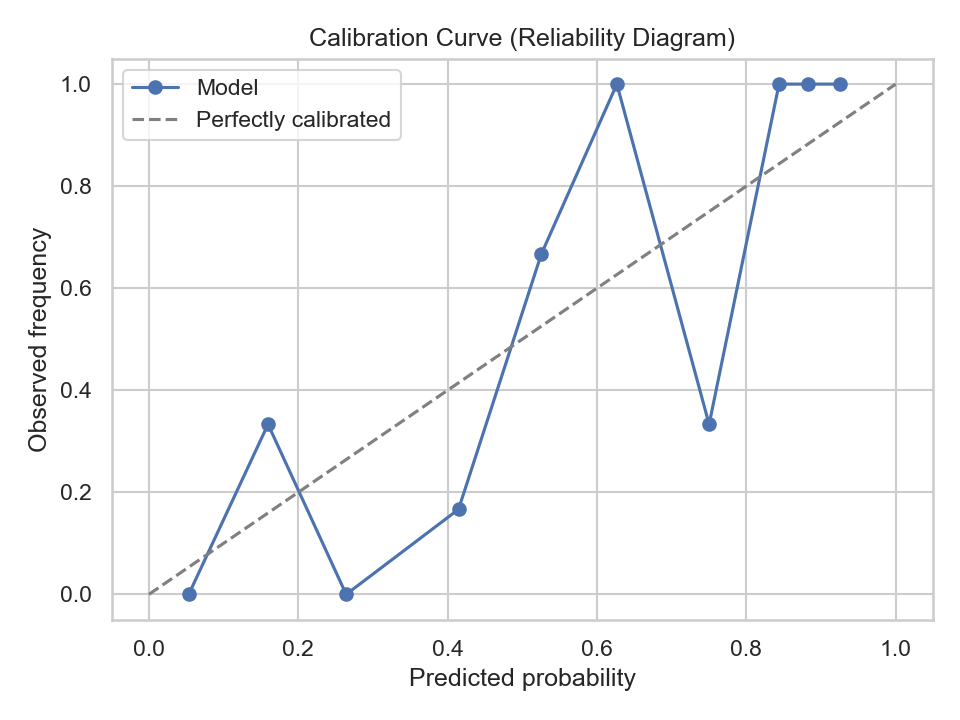

The file beside this chart, header and first rows:
prob_pred, prob_true
0.05336, 0.0
0.1596, 0.3333
0.2642, 0.0
0.4146, 0.1667
0.5255, 0.6667
0.6267, 1.0
0.7502, 0.3333
0.8438, 1.0
0.8822, 1.0
0.9259, 1.0
